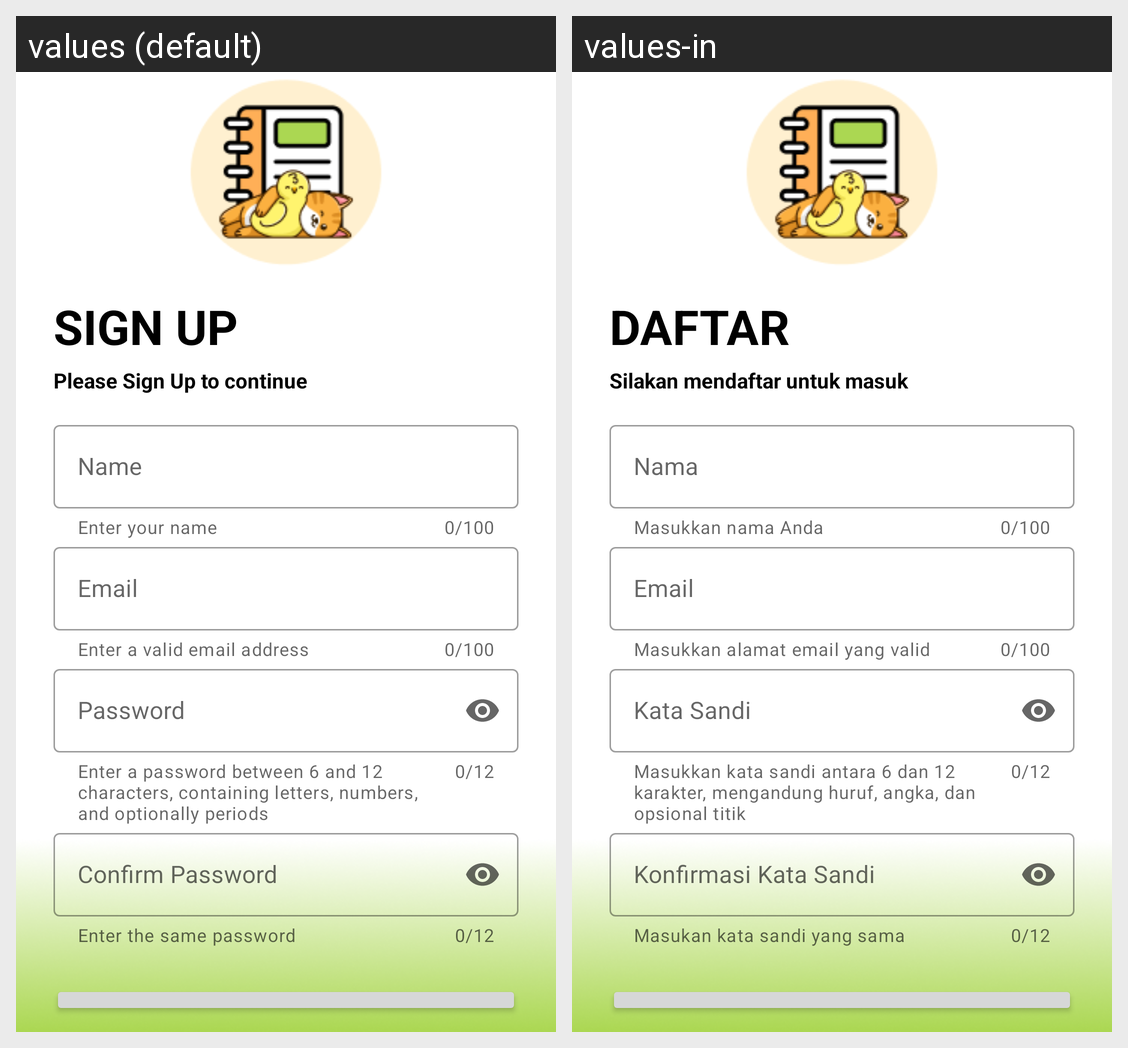

For this localized Android screen grid, give each drawn string resource with its value in every locale shown.
Android screen res/layout/activity_signup.xml rendered under 2 locales, left to right: values (default), values-in. Device: Nexus 5 (rendered at 1080×1920; each locale shown at half size, 540×960, under a caption strip naming it); theme Theme.PetDiary.
Strings drawn on this screen, with the default value and each locale's value (text and hints the layout hard-codes, and strings that could not be matched under every locale, appear in the picture but are not listed):

sign_up
  values: SIGN UP
  values-in: DAFTAR

sign_up_desc
  values: Please Sign Up to continue
  values-in: Silakan mendaftar untuk masuk

help_name_helper_text
  values: Enter your name
  values-in: Masukkan nama Anda

name
  values: Name
  values-in: Nama

help_email_helper_text
  values: Enter a valid email address
  values-in: Masukkan alamat email yang valid

email
  values: Email
  values-in: Email

help_password_helper_text
  values: Enter a password between 6 and 12 characters, containing letters, numbers, and optionally periods
  values-in: Masukkan kata sandi antara 6 dan 12 karakter, mengandung huruf, angka, dan opsional titik

password
  values: Password
  values-in: Kata Sandi

help_confirm_password
  values: Enter the same password
  values-in: Masukan kata sandi yang sama

confirm_password
  values: Confirm Password
  values-in: Konfirmasi Kata Sandi
